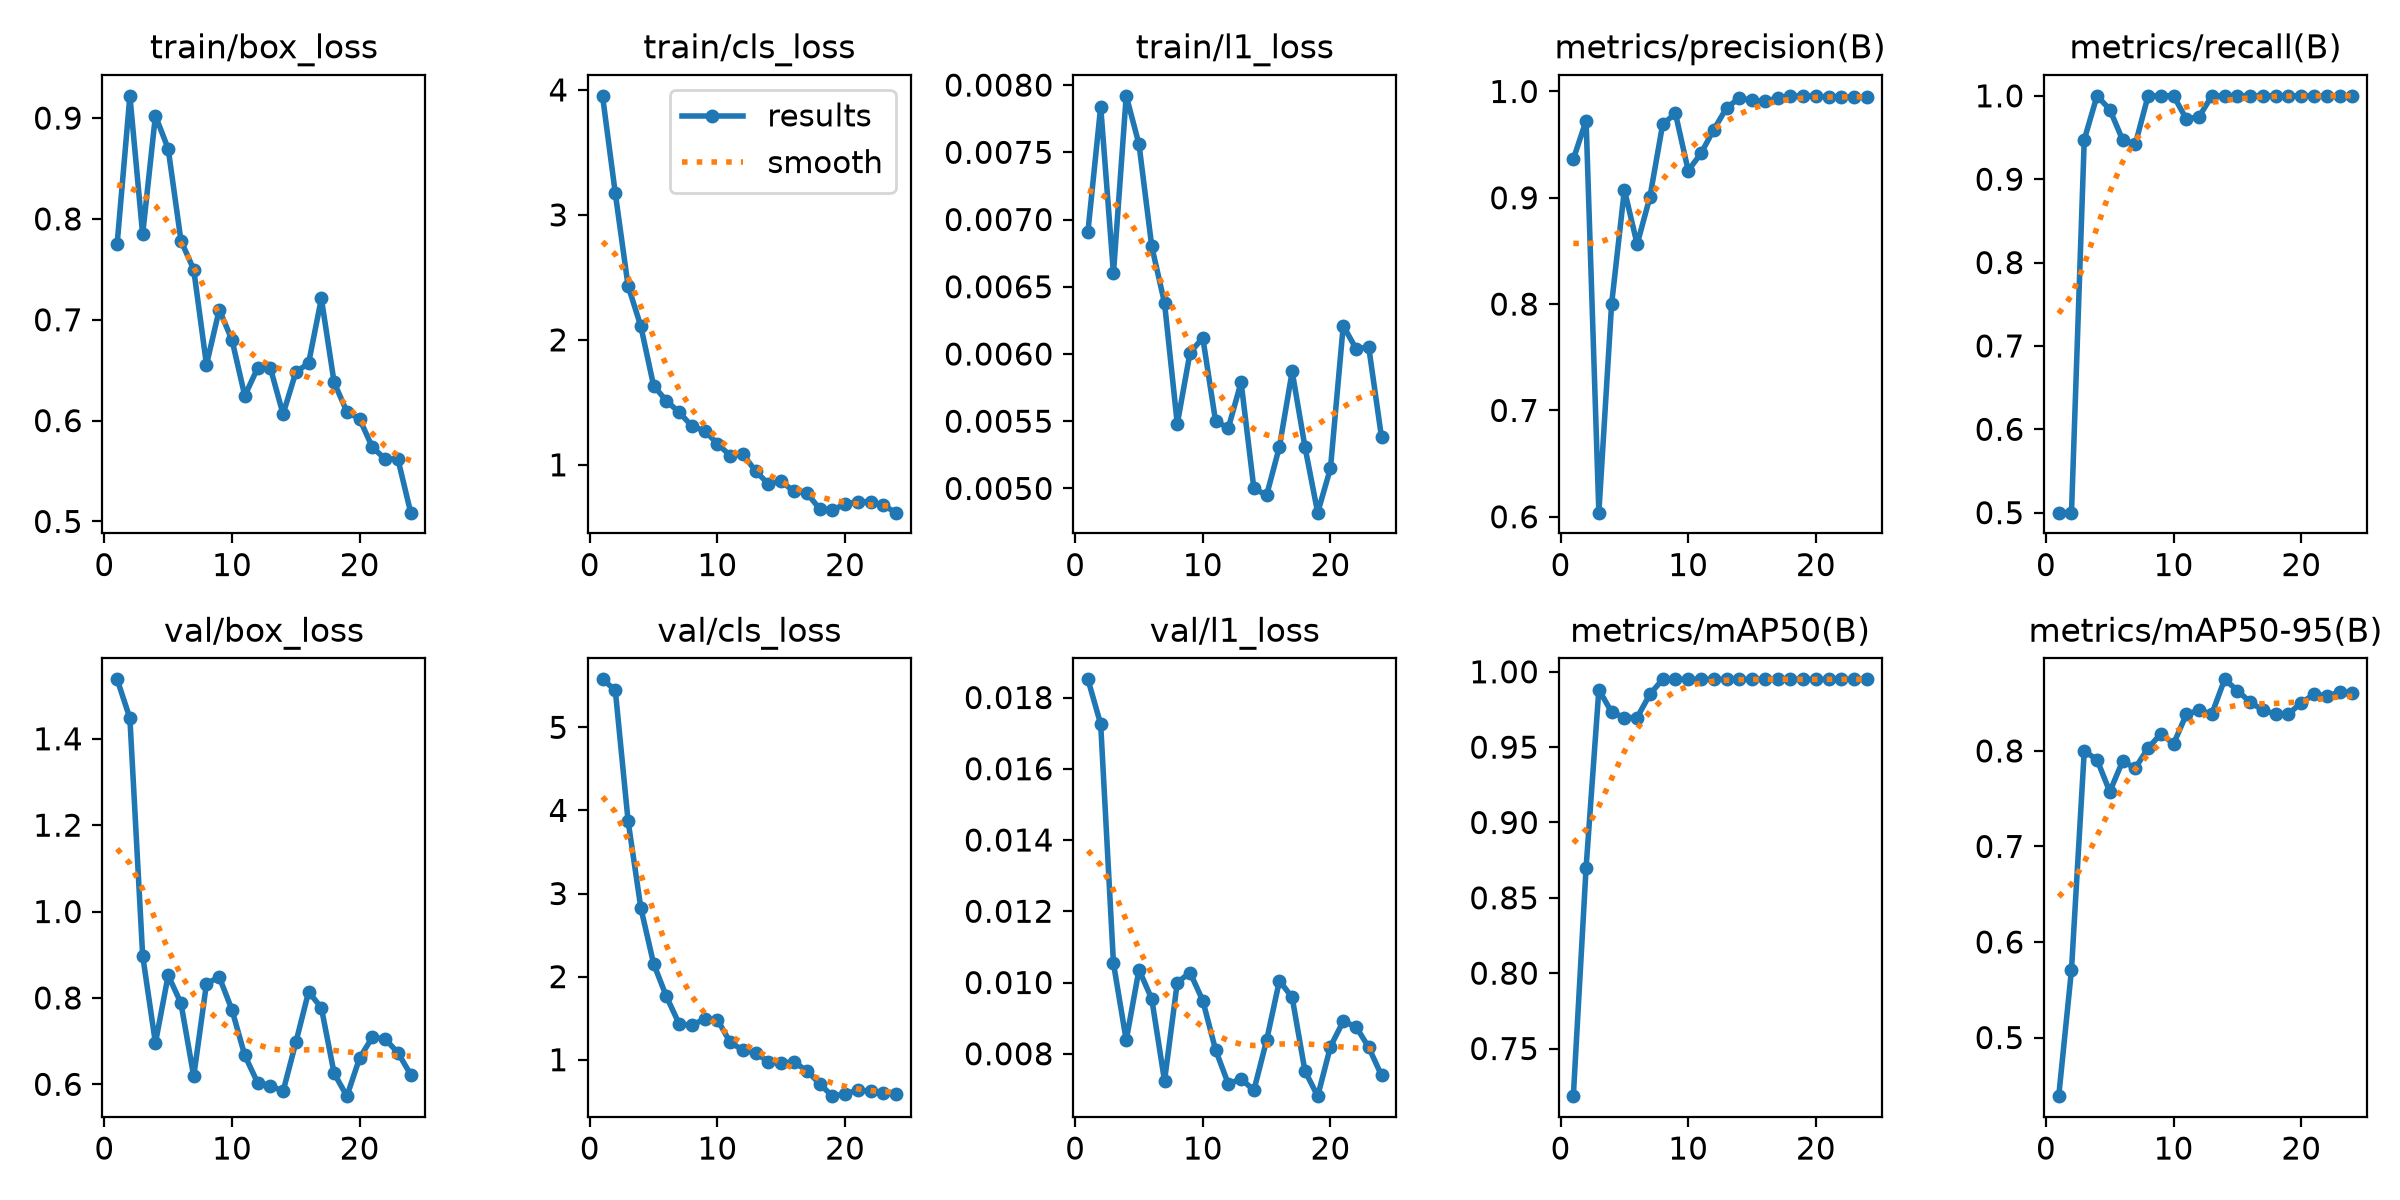

The file beside this chart, header and first rows:
epoch, time, train/box_loss, train/cls_loss, train/l1_loss, metrics/precision(B), metrics/recall(B), metrics/mAP50(B), metrics/mAP50-95(B), val/box_loss, val/cls_loss, val/l1_loss, lr/pg0, lr/pg1, lr/pg2
1, 41.87, 0.775, 3.953, 0.00691, 0.9362, 0.5, 0.7184, 0.4386, 1.538, 5.577, 0.01851, 0.0004168, 0.0004168, 0.0004168
2, 62.01, 0.9221, 3.173, 0.00784, 0.9727, 0.5, 0.8701, 0.5709, 1.448, 5.447, 0.01725, 0.0009403, 0.0009403, 0.0009403
3, 80.44, 0.7847, 2.433, 0.0066, 0.6039, 0.9474, 0.9881, 0.7998, 0.8982, 3.877, 0.01054, 0.001427, 0.001427, 0.001427
4, 99.09, 0.9024, 2.109, 0.00792, 0.8002, 1, 0.9732, 0.7909, 0.6955, 2.828, 0.00838, 0.001502, 0.001502, 0.001502
5, 116.6, 0.8695, 1.634, 0.00756, 0.9075, 0.9836, 0.9697, 0.7573, 0.8522, 2.156, 0.01036, 0.001447, 0.001447, 0.001447
6, 134.3, 0.7785, 1.512, 0.0068, 0.8563, 0.9474, 0.9697, 0.7891, 0.7879, 1.763, 0.00954, 0.001392, 0.001392, 0.001392
7, 152.3, 0.7498, 1.421, 0.00638, 0.9008, 0.9419, 0.9851, 0.7821, 0.6186, 1.432, 0.00724, 0.001337, 0.001337, 0.001337
8, 170.7, 0.6554, 1.309, 0.00548, 0.9691, 1, 0.995, 0.803, 0.833, 1.412, 0.01, 0.001282, 0.001282, 0.001282
9, 189.8, 0.71, 1.272, 0.00601, 0.9793, 1, 0.995, 0.8178, 0.8486, 1.493, 0.01028, 0.001227, 0.001227, 0.001227
10, 207.8, 0.6799, 1.17, 0.00612, 0.9256, 1, 0.995, 0.8074, 0.7721, 1.483, 0.00949, 0.001172, 0.001172, 0.001172
11, 227.6, 0.6246, 1.073, 0.0055, 0.9417, 0.972, 0.995, 0.8384, 0.667, 1.209, 0.00811, 0.001117, 0.001117, 0.001117
12, 246.3, 0.652, 1.087, 0.00545, 0.9641, 0.9752, 0.995, 0.8425, 0.6041, 1.116, 0.00715, 0.001062, 0.001062, 0.001062
13, 264.8, 0.6524, 0.9476, 0.00579, 0.9844, 1, 0.995, 0.8389, 0.5971, 1.08, 0.0073, 0.001007, 0.001007, 0.001007
14, 283.2, 0.6064, 0.848, 0.005, 0.9939, 1, 0.995, 0.8749, 0.5835, 0.9758, 0.00697, 0.0009519, 0.0009519, 0.0009519
15, 301.7, 0.648, 0.8682, 0.00495, 0.9917, 1, 0.995, 0.8632, 0.6969, 0.9637, 0.00838, 0.0008968, 0.0008968, 0.0008968
16, 320.1, 0.657, 0.787, 0.00531, 0.991, 1, 0.995, 0.8509, 0.8143, 0.9708, 0.01005, 0.0008418, 0.0008418, 0.0008418
17, 339.3, 0.7211, 0.7758, 0.00587, 0.9936, 1, 0.995, 0.8426, 0.7771, 0.8685, 0.00958, 0.0007868, 0.0007868, 0.0007868
18, 358.1, 0.6378, 0.6484, 0.00531, 0.9956, 1, 0.995, 0.8384, 0.6254, 0.7128, 0.00752, 0.0007318, 0.0007318, 0.0007318
19, 375.8, 0.6088, 0.6391, 0.00482, 0.9959, 1, 0.995, 0.8388, 0.5725, 0.5615, 0.00681, 0.0006768, 0.0006768, 0.0006768
20, 393.7, 0.6016, 0.6849, 0.00515, 0.9954, 1, 0.995, 0.8502, 0.6611, 0.5882, 0.0082, 0.0006218, 0.0006218, 0.0006218
21, 411.6, 0.5734, 0.7048, 0.00621, 0.995, 1, 0.995, 0.8593, 0.7092, 0.6351, 0.00891, 0.0005668, 0.0005668, 0.0005668
22, 429.6, 0.5621, 0.7049, 0.00604, 0.9948, 1, 0.995, 0.8576, 0.7048, 0.6178, 0.00876, 0.0005118, 0.0005118, 0.0005118
23, 447.5, 0.5616, 0.6757, 0.00605, 0.9947, 1, 0.995, 0.8613, 0.673, 0.5936, 0.00818, 0.0004568, 0.0004568, 0.0004568
24, 465.2, 0.5087, 0.6173, 0.00538, 0.9949, 1, 0.995, 0.8611, 0.6224, 0.5924, 0.00739, 0.0004017, 0.0004017, 0.0004017
